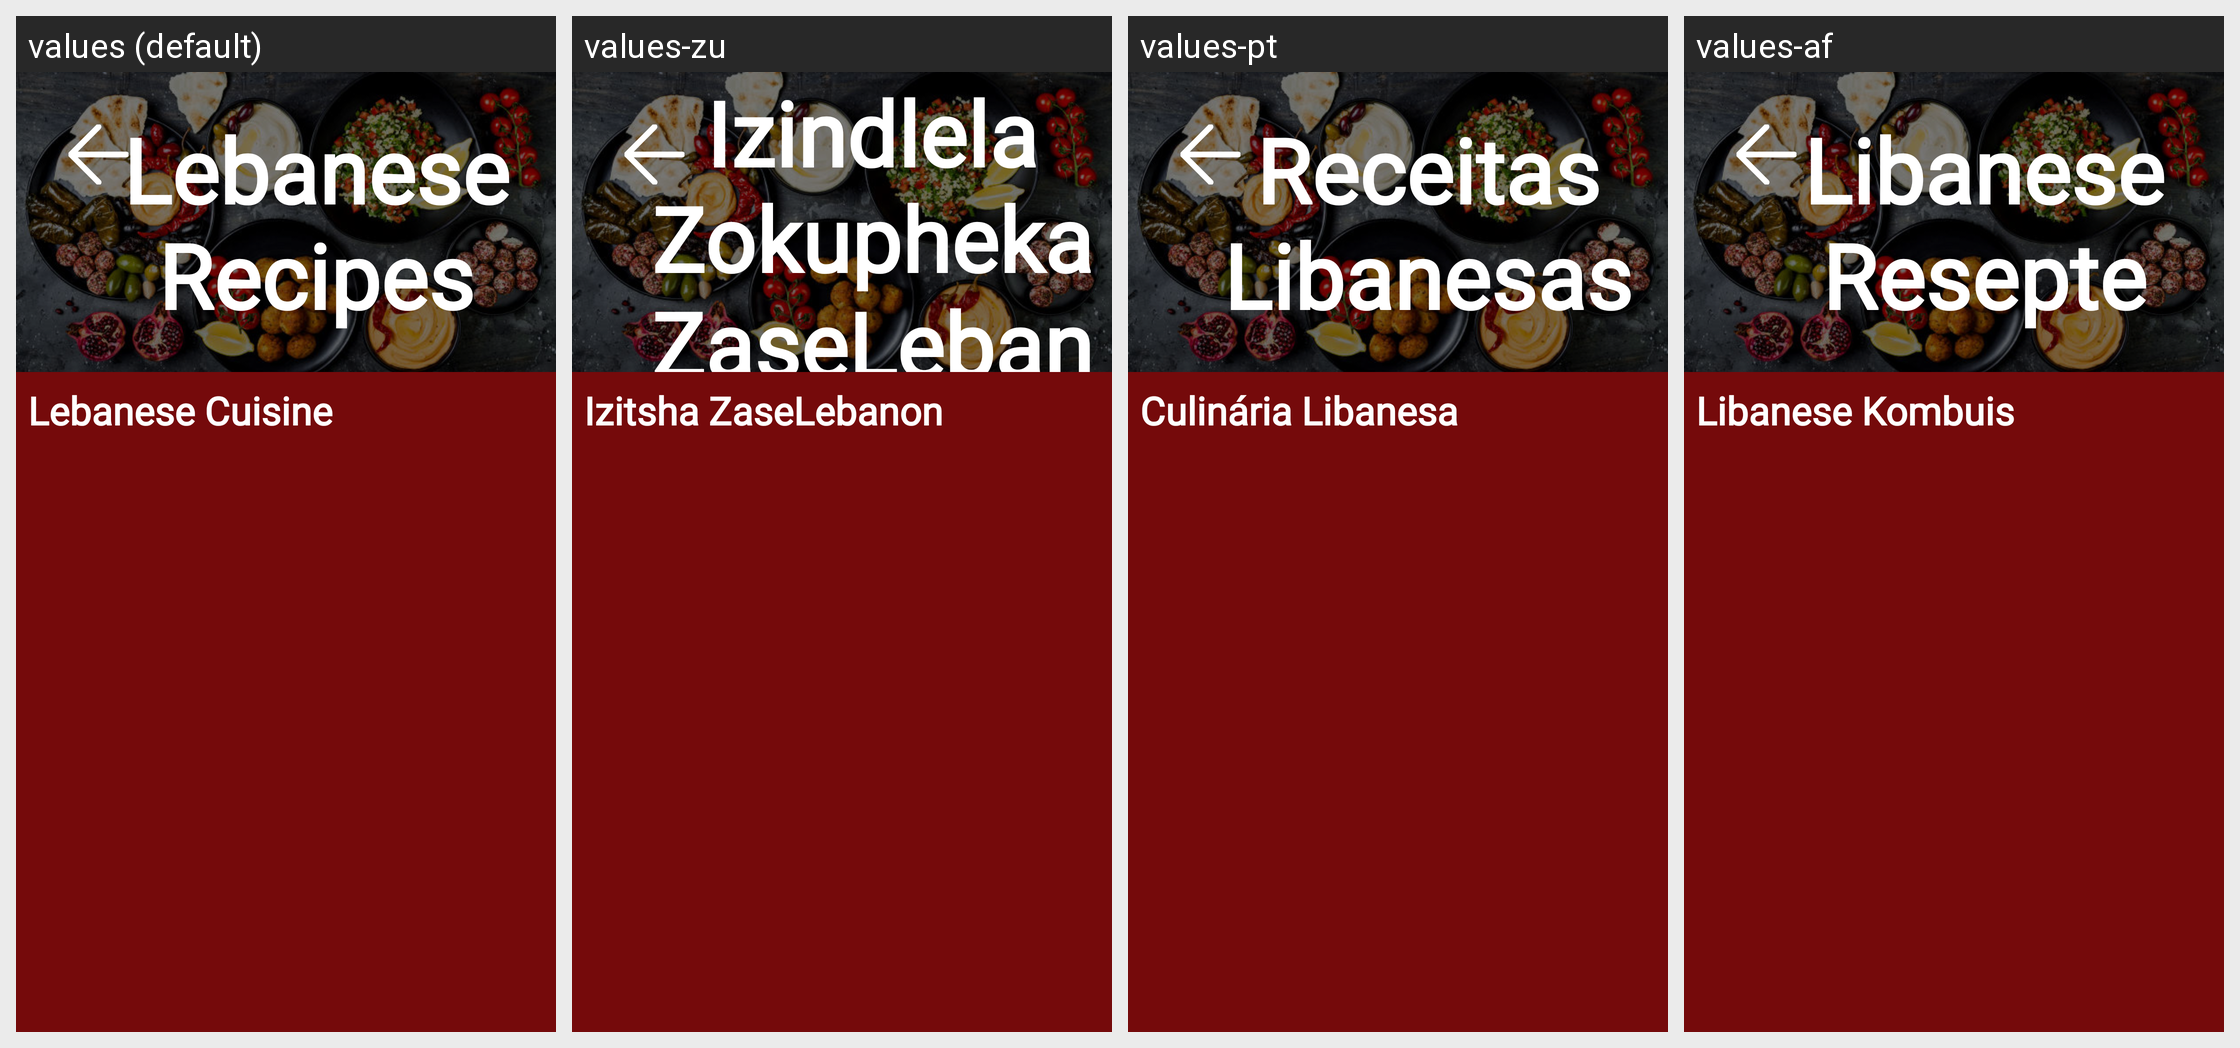

This grid shows one Android layout under several languages. Give, for every string resource on the screen, its name, the default text and each shown locale's text.
Android screen res/layout/fragment_lebanese.xml rendered under 4 locales, left to right: values (default), values-zu, values-pt, values-af. Device: Nexus 5 (rendered at 1080×1920; each locale shown at half size, 540×960, under a caption strip naming it); theme Theme.GourmetGuruOPSCPOE.
Strings drawn on this screen, with the default value and each locale's value (text and hints the layout hard-codes, and strings that could not be matched under every locale, appear in the picture but are not listed):

txtLebanese_recipes
  values: Lebanese Recipes
  values-zu: Izindlela Zokupheka ZaseLebanon
  values-pt: Receitas Libanesas
  values-af: Libanese Resepte

txtLebanese_cuisine
  values: Lebanese Cuisine
  values-zu: Izitsha ZaseLebanon
  values-pt: Culinária Libanesa
  values-af: Libanese Kombuis
